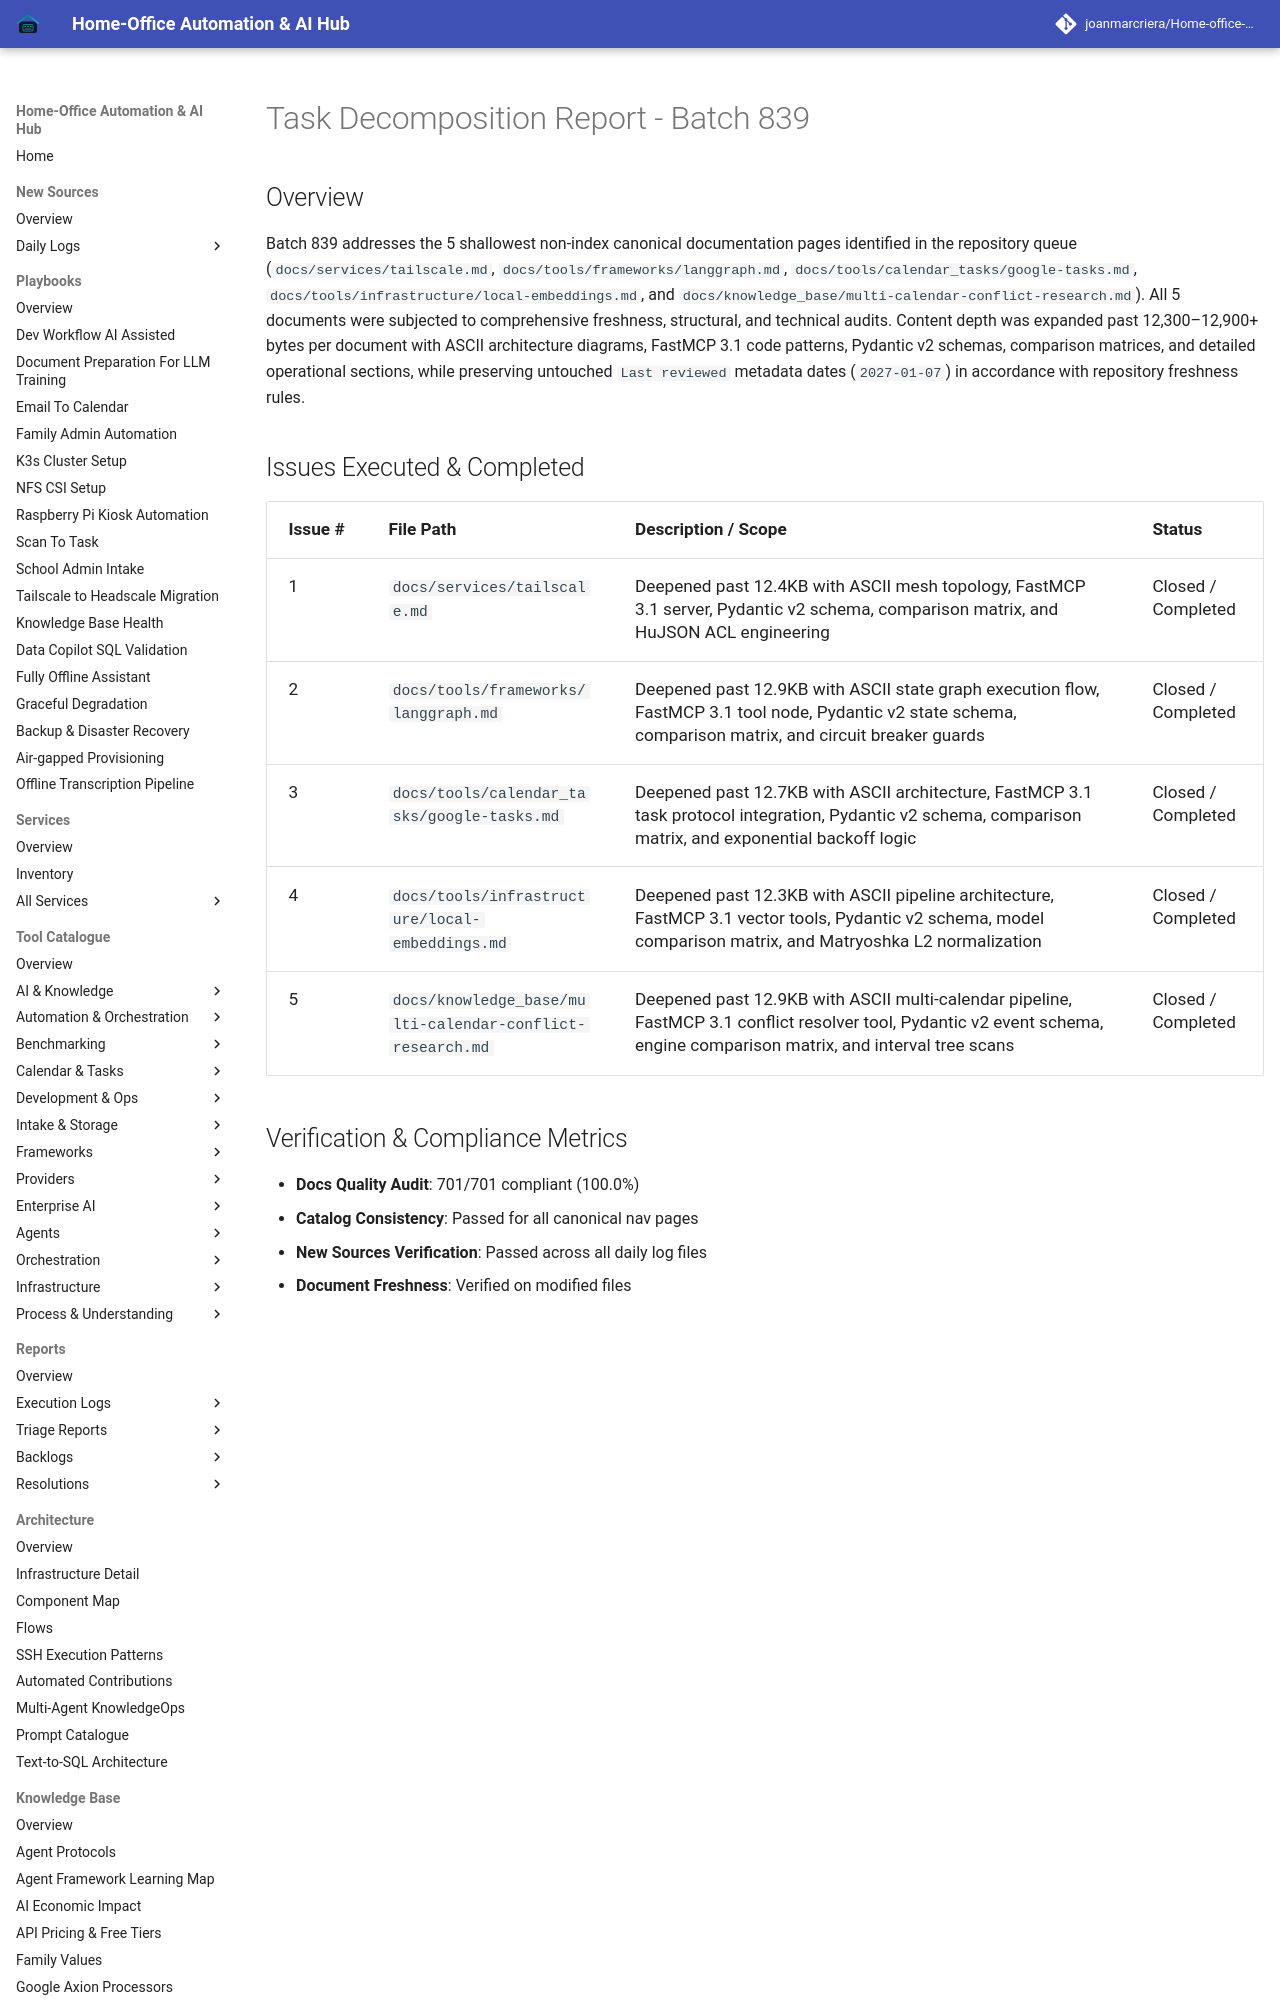

repository: joanmarcriera/Home-office-automations · page: reports/task-decomposition-batch-839/index.html · generator: mkdocs

# Task Decomposition Report - Batch 839

## Overview
Batch 839 addresses the 5 shallowest non-index canonical documentation pages identified in the repository queue (`docs/services/tailscale.md`, `docs/tools/frameworks/langgraph.md`, `docs/tools/calendar_tasks/google-tasks.md`, `docs/tools/infrastructure/local-embeddings.md`, and `docs/knowledge_base/multi-calendar-conflict-research.md`). All 5 documents were subjected to comprehensive freshness, structural, and technical audits. Content depth was expanded past 12,300–12,900+ bytes per document with ASCII architecture diagrams, FastMCP 3.1 code patterns, Pydantic v2 schemas, comparison matrices, and detailed operational sections, while preserving untouched `Last reviewed` metadata dates (`2027-01-07`) in accordance with repository freshness rules.
